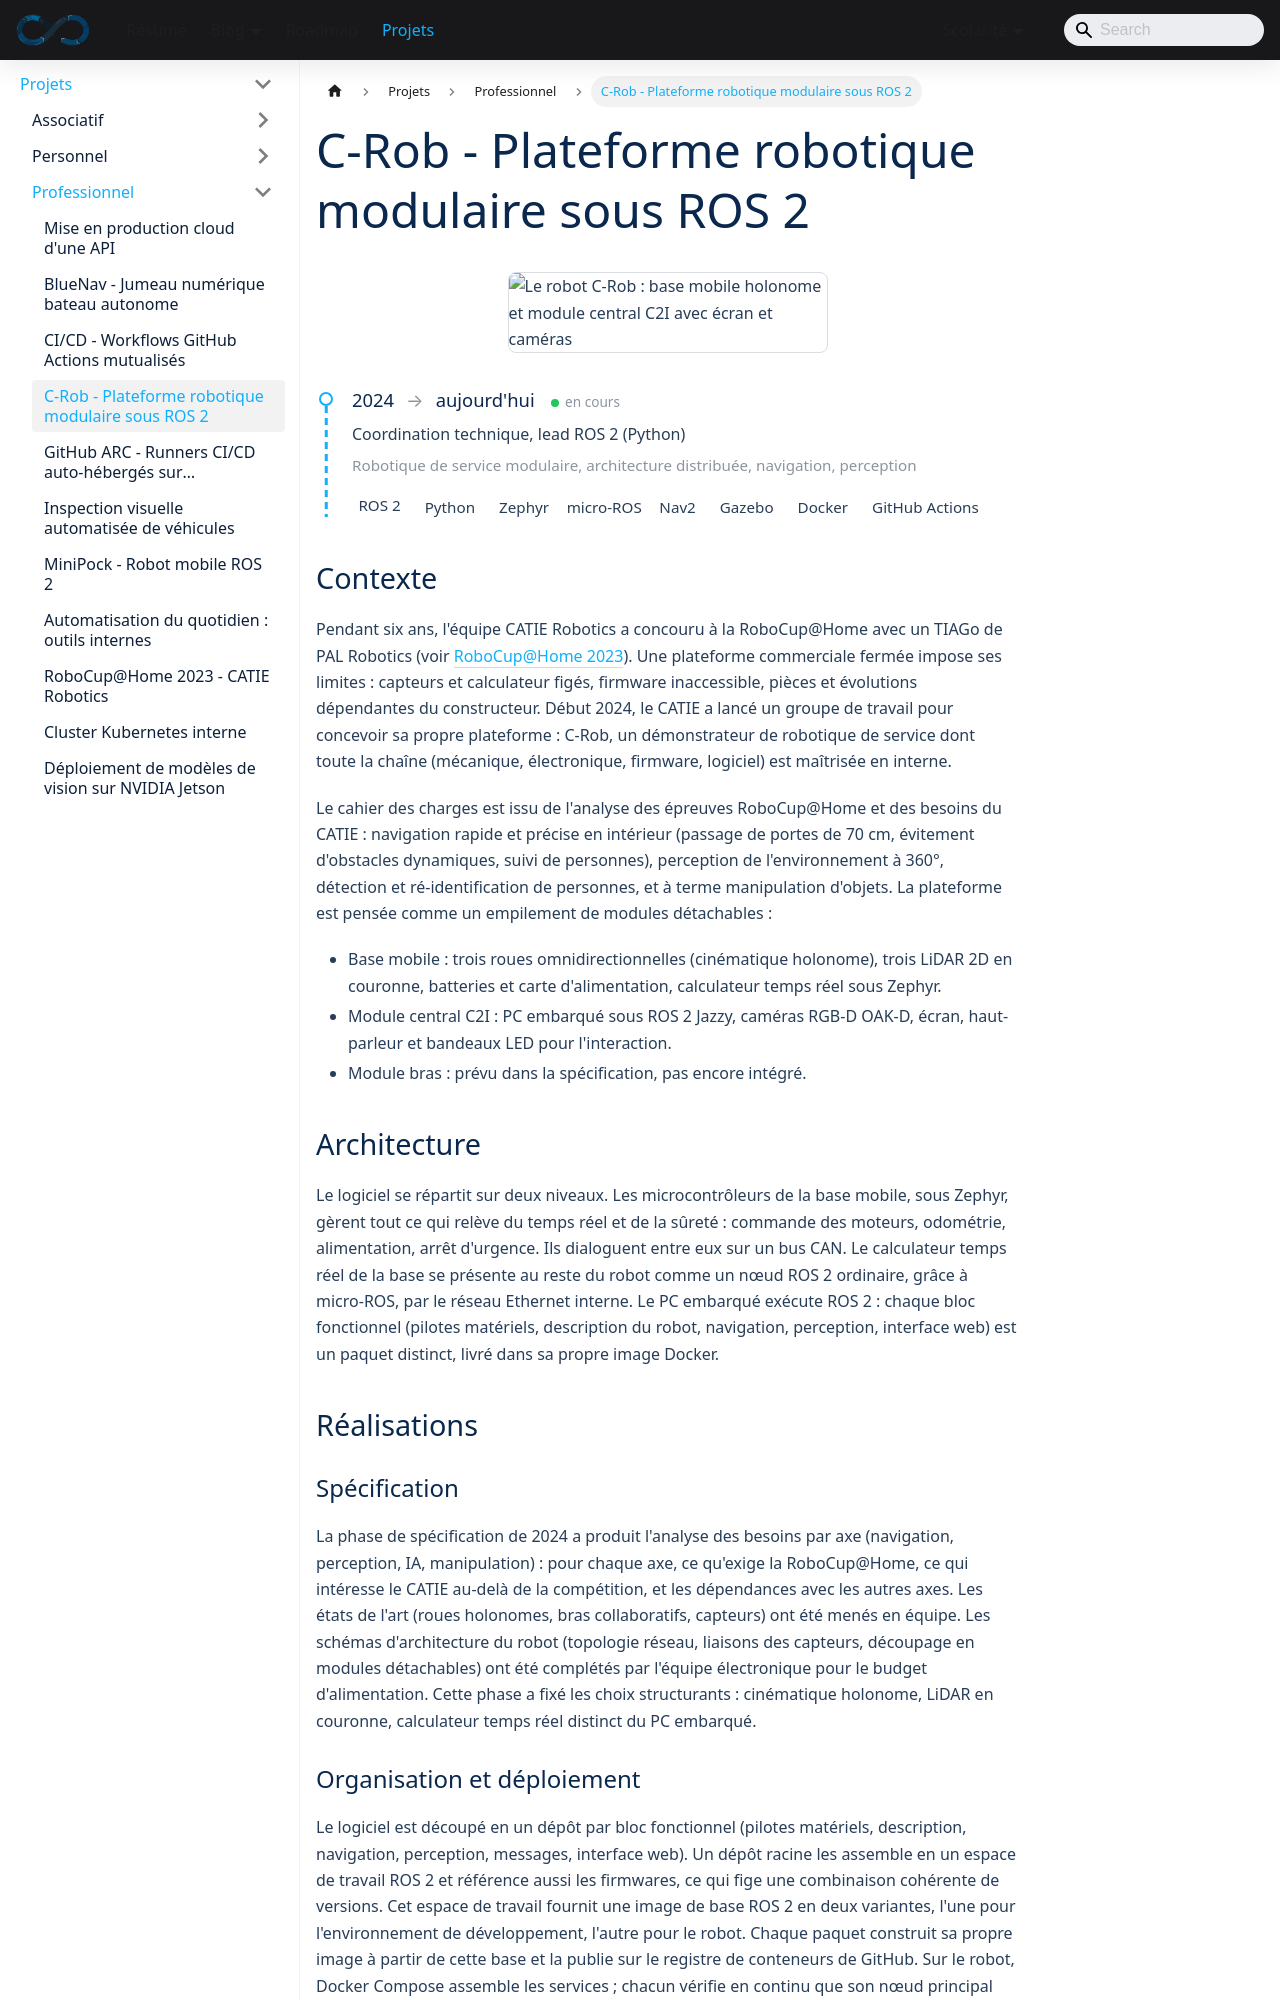

repository: sedelpeuch/sedelpeuch.github.io · page: docs/projects/professionnel/crob/index.html · generator: docusaurus

---
title: "C-Rob - Plateforme robotique modulaire sous ROS 2"
description: "C-Rob, démonstrateur RoboCup@Home du CATIE conçu en interne : base mobile holonome sous Zephyr et micro-ROS, PC embarqué ROS 2 Jazzy conteneurisé, navigation Nav2, perception IA à la demande et jumeau numérique Gazebo. Coordination technique et lead ROS 2 Python."
tags: [robotique, ros2, zephyr, micro-ros, nav2, gazebo, docker, architecture]
---

<img src="/img/project/crob/crob.png" alt="Le robot C-Rob : base mobile holonome et module central C2I avec écran et caméras" style={{maxWidth: '320px', width: '100%', margin: '2rem auto', display: 'block', borderRadius: '8px', border: '1px solid var(--ifm-color-emphasis-300)'}} />

<ProjectMeta
  start="2024"
  role="Coordination technique, lead ROS 2 (Python)"
  domain="Robotique de service modulaire, architecture distribuée, navigation, perception"
  stack={["ROS 2", "Python", "Zephyr", "micro-ROS", "Nav2", "Gazebo", "Docker", "GitHub Actions"]}
/>

## Contexte

Pendant six ans, l'équipe CATIE Robotics a concouru à la RoboCup@Home avec un TIAGo de PAL Robotics (voir [RoboCup@Home 2023](./robocup-home-2023-catie.md)). Une plateforme commerciale fermée impose ses limites : capteurs et calculateur figés, firmware inaccessible, pièces et évolutions dépendantes du constructeur. Début 2024, le CATIE a lancé un groupe de travail pour concevoir sa propre plateforme : C-Rob, un démonstrateur de robotique de service dont toute la chaîne (mécanique, électronique, firmware, logiciel) est maîtrisée en interne.

Le cahier des charges est issu de l'analyse des épreuves RoboCup@Home et des besoins du CATIE : navigation rapide et précise en intérieur (passage de portes de 70 cm, évitement d'obstacles dynamiques, suivi de personnes), perception de l'environnement à 360°, détection et ré-identification de personnes, et à terme manipulation d'objets. La plateforme est pensée comme un empilement de modules détachables :

- **Base mobile** : trois roues omnidirectionnelles (cinématique holonome), trois LiDAR 2D en couronne, batteries et carte d'alimentation, calculateur temps réel sous Zephyr.
- **Module central C2I** : PC embarqué sous ROS 2 Jazzy, caméras RGB-D OAK-D, écran, haut-parleur et bandeaux LED pour l'interaction.
- **Module bras** : prévu dans la spécification, pas encore intégré.

## Architecture

Le logiciel se répartit sur deux niveaux. Les microcontrôleurs de la base mobile, sous Zephyr, gèrent tout ce qui relève du temps réel et de la sûreté : commande des moteurs, odométrie, alimentation, arrêt d'urgence. Ils dialoguent entre eux sur un bus CAN. Le calculateur temps réel de la base se présente au reste du robot comme un nœud ROS 2 ordinaire, grâce à micro-ROS, par le réseau Ethernet interne. Le PC embarqué exécute ROS 2 : chaque bloc fonctionnel (pilotes matériels, description du robot, navigation, perception, interface web) est un paquet distinct, livré dans sa propre image Docker.

```mermaid
flowchart TD
  subgraph base["Base mobile, Zephyr"]
    psu["Carte d'alimentation"] -->|CAN| ecu["Calculateur<br/>temps réel"]
    mot["3 contrôleurs<br/>moteur"] <-->|CAN| ecu
  end
  subgraph pc["PC embarqué, ROS 2"]
    pilotes["Pilotes matériels"]
    nav["Navigation"]
    perc["Perception"]
    web["Interface web"]
  end
  ecu -->|"micro-ROS,<br/>Ethernet"| pilotes
  capteurs["3 LiDAR,<br/>2 caméras"] --> pilotes
  pilotes --> nav
  pilotes --> perc
  nav --> web
  perc --> web
  sim["Jumeau numérique<br/>Gazebo"] -.->|"remplace<br/>le matériel"| nav
```

## Réalisations

### Spécification

La phase de spécification de 2024 a produit l'analyse des besoins par axe (navigation, perception, IA, manipulation) : pour chaque axe, ce qu'exige la RoboCup@Home, ce qui intéresse le CATIE au-delà de la compétition, et les dépendances avec les autres axes. Les états de l'art (roues holonomes, bras collaboratifs, capteurs) ont été menés en équipe. Les schémas d'architecture du robot (topologie réseau, liaisons des capteurs, découpage en modules détachables) ont été complétés par l'équipe électronique pour le budget d'alimentation. Cette phase a fixé les choix structurants : cinématique holonome, LiDAR en couronne, calculateur temps réel distinct du PC embarqué.
